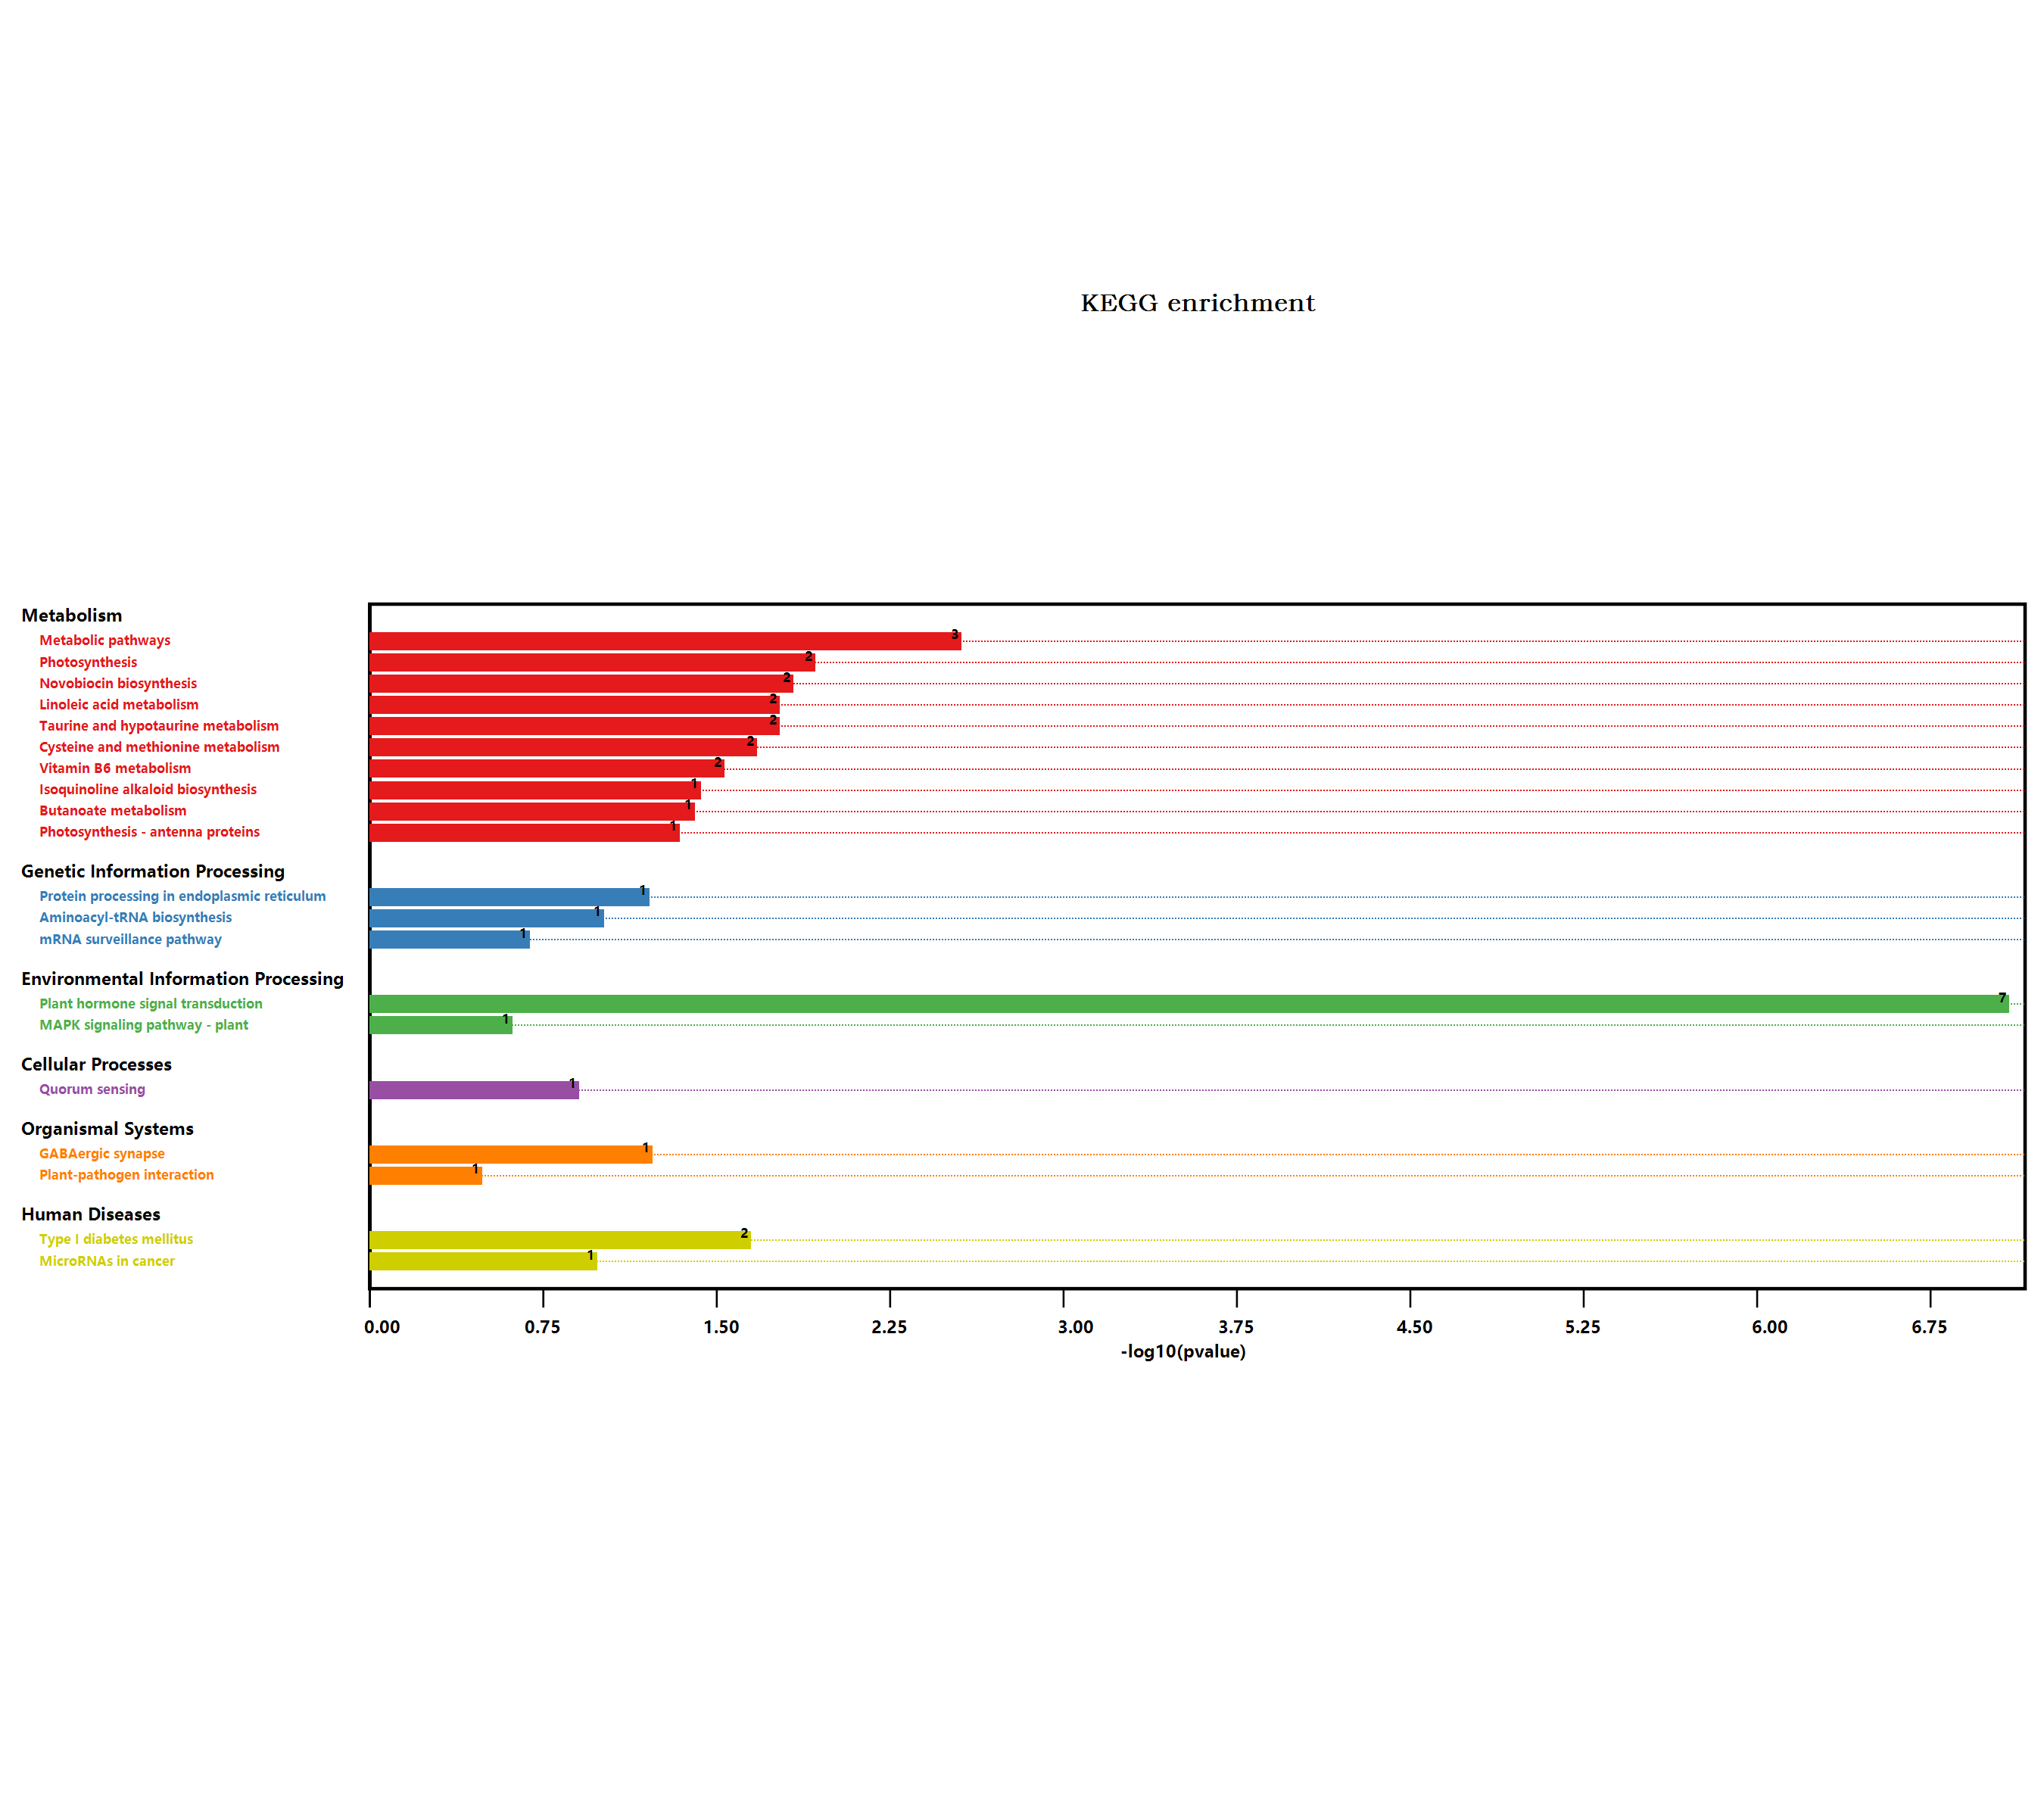

Data behind this chart, as committed beside it:
#Term, Database, ID, Input number, Background number, P-Value, Corrected P-Value, Input, Hyperlink, ORF
Metabolic pathways, n/a, map01100, 11, 3837, 0.002547, 0.04839, Q9FZ62, F4K2L4, Q1PER6, A0A178VRB0, P567…, , Q9FZ62; F4K2L4; Q1PER6; A0A178VRB0; P567…
Ascorbate and aldarate metabolism, n/a, map00053, 1, 90, 0.09125, 0.1334, Q1PER6, , Q1PER6
Pyruvate metabolism, n/a, map00620, 1, 156, 0.1522, 0.1866, P56765, , P56765
Biosynthesis of secondary metabolites, n/a, map01110, 4, 2085, 0.1781, 0.1991, P56765, Q9ZPS3, Q9FNX8, Q67Y55, , P56765; Q9ZPS3; Q9FNX8; Q67Y55
Microbial metabolism in diverse environm…, n/a, map01120, 2, 663, 0.155, 0.184, P56765, Q9ZPS3, , P56765; Q9ZPS3
beta-Alanine metabolism, n/a, map00410, 1, 75, 0.0768, 0.1269, Q9ZPS3, , Q9ZPS3
Plant hormone signal transduction, n/a, map04075, 8, 496, 7.50820609126131E-08, 2.8531183146793E-06, O64538, Q9FGT7, Q9SRW1, Q6NMM4, A0A178UU…, , O64538; Q9FGT7; Q9SRW1; Q6NMM4; A0A178UU…
Tyrosine metabolism, n/a, map00350, 1, 59, 0.06113, 0.1291, Q67Y55, , Q67Y55
Phenylalanine metabolism, n/a, map00360, 1, 49, 0.05121, 0.1497, Q67Y55, , Q67Y55
Isoquinoline alkaloid biosynthesis, n/a, map00950, 1, 32, 0.03409, 0.1296, Q67Y55, , Q67Y55
Tropane, piperidine and pyridine alkaloi…, n/a, map00960, 1, 54, 0.05618, 0.1377, Q67Y55, , Q67Y55
MAPK signaling pathway - plant, n/a, map04016, 1, 238, 0.2223, 0.2347, Q9LX16, , Q9LX16
Plant-pathogen interaction, n/a, map04626, 1, 339, 0.3008, 0.309, Q9SGI8, , Q9SGI8
Photosynthesis - antenna proteins, n/a, map00196, 1, 40, 0.04218, 0.1336, A0A178VRB0, , A0A178VRB0
Type I diabetes mellitus, n/a, map04940, 1, 19, 0.0208, 0.09882, Q9ZPS3, , Q9ZPS3
Protein processing in endoplasmic reticu…, n/a, map04141, 2, 364, 0.05711, 0.1277, Q9XIE3, Q9LNW0, , Q9XIE3; Q9LNW0
alpha-Linolenic acid metabolism, n/a, map00592, 1, 71, 0.0729, 0.1319, Q9FNX8, , Q9FNX8
mRNA surveillance pathway, n/a, map03015, 1, 196, 0.1872, 0.2032, Q9FLE2, , Q9FLE2
Propanoate metabolism, n/a, map00640, 1, 73, 0.07485, 0.1293, P56765, , P56765
Carbon metabolism, n/a, map01200, 1, 480, 0.3974, 0.3974, P56765, , P56765
Fatty acid metabolism, n/a, map01212, 1, 111, 0.1111, 0.1456, P56765, , P56765
Carbon fixation pathways in prokaryotes, n/a, map00720, 1, 54, 0.05618, 0.1377, P56765, , P56765
Phenylalanine, tyrosine and tryptophan b…, n/a, map00400, 1, 85, 0.08645, 0.1369, Q67Y55, , Q67Y55
Cysteine and methionine metabolism, n/a, map00270, 2, 201, 0.01957, 0.1062, Q9M0S8, Q67Y55, , Q9M0S8; Q67Y55
MicroRNAs in cancer, n/a, map05206, 1, 95, 0.09601, 0.1351, Q9M0S8, , Q9M0S8
GABAergic synapse, n/a, map04727, 1, 53, 0.05519, 0.1498, Q9ZPS3, , Q9ZPS3
Fatty acid biosynthesis, n/a, map00061, 1, 65, 0.06704, 0.1341, P56765, , P56765
Quorum sensing, n/a, map02024, 1, 115, 0.1148, 0.1455, Q9ZPS3, , Q9ZPS3
Aminoacyl-tRNA biosynthesis, n/a, map00970, 1, 88, 0.08933, 0.1358, F4K2L4, , F4K2L4
Glutathione metabolism, n/a, map00480, 1, 172, 0.1664, 0.1916, Q1PER6, , Q1PER6
Novobiocin biosynthesis, n/a, map00401, 1, 12, 0.01357, 0.1289, Q67Y55, , Q67Y55
Ubiquinone and other terpenoid-quinone b…, n/a, map00130, 1, 67, 0.069, 0.1311, Q67Y55, , Q67Y55
Vitamin B6 metabolism, n/a, map00750, 1, 25, 0.02696, 0.1138, Q9FZ62, , Q9FZ62
Photosynthesis, n/a, map00195, 2, 147, 0.01092, 0.1383, P56774, P62090, , P56774; P62090
Alanine, aspartate and glutamate metabol…, n/a, map00250, 1, 97, 0.09791, 0.1329, Q9ZPS3, , Q9ZPS3
Linoleic acid metabolism, n/a, map00591, 1, 14, 0.01564, 0.1081, Q9FNX8, , Q9FNX8
Butanoate metabolism, n/a, map00650, 1, 34, 0.03612, 0.1248, Q9ZPS3, , Q9ZPS3
Taurine and hypotaurine metabolism, n/a, map00430, 1, 14, 0.01564, 0.1081, Q9ZPS3, , Q9ZPS3
